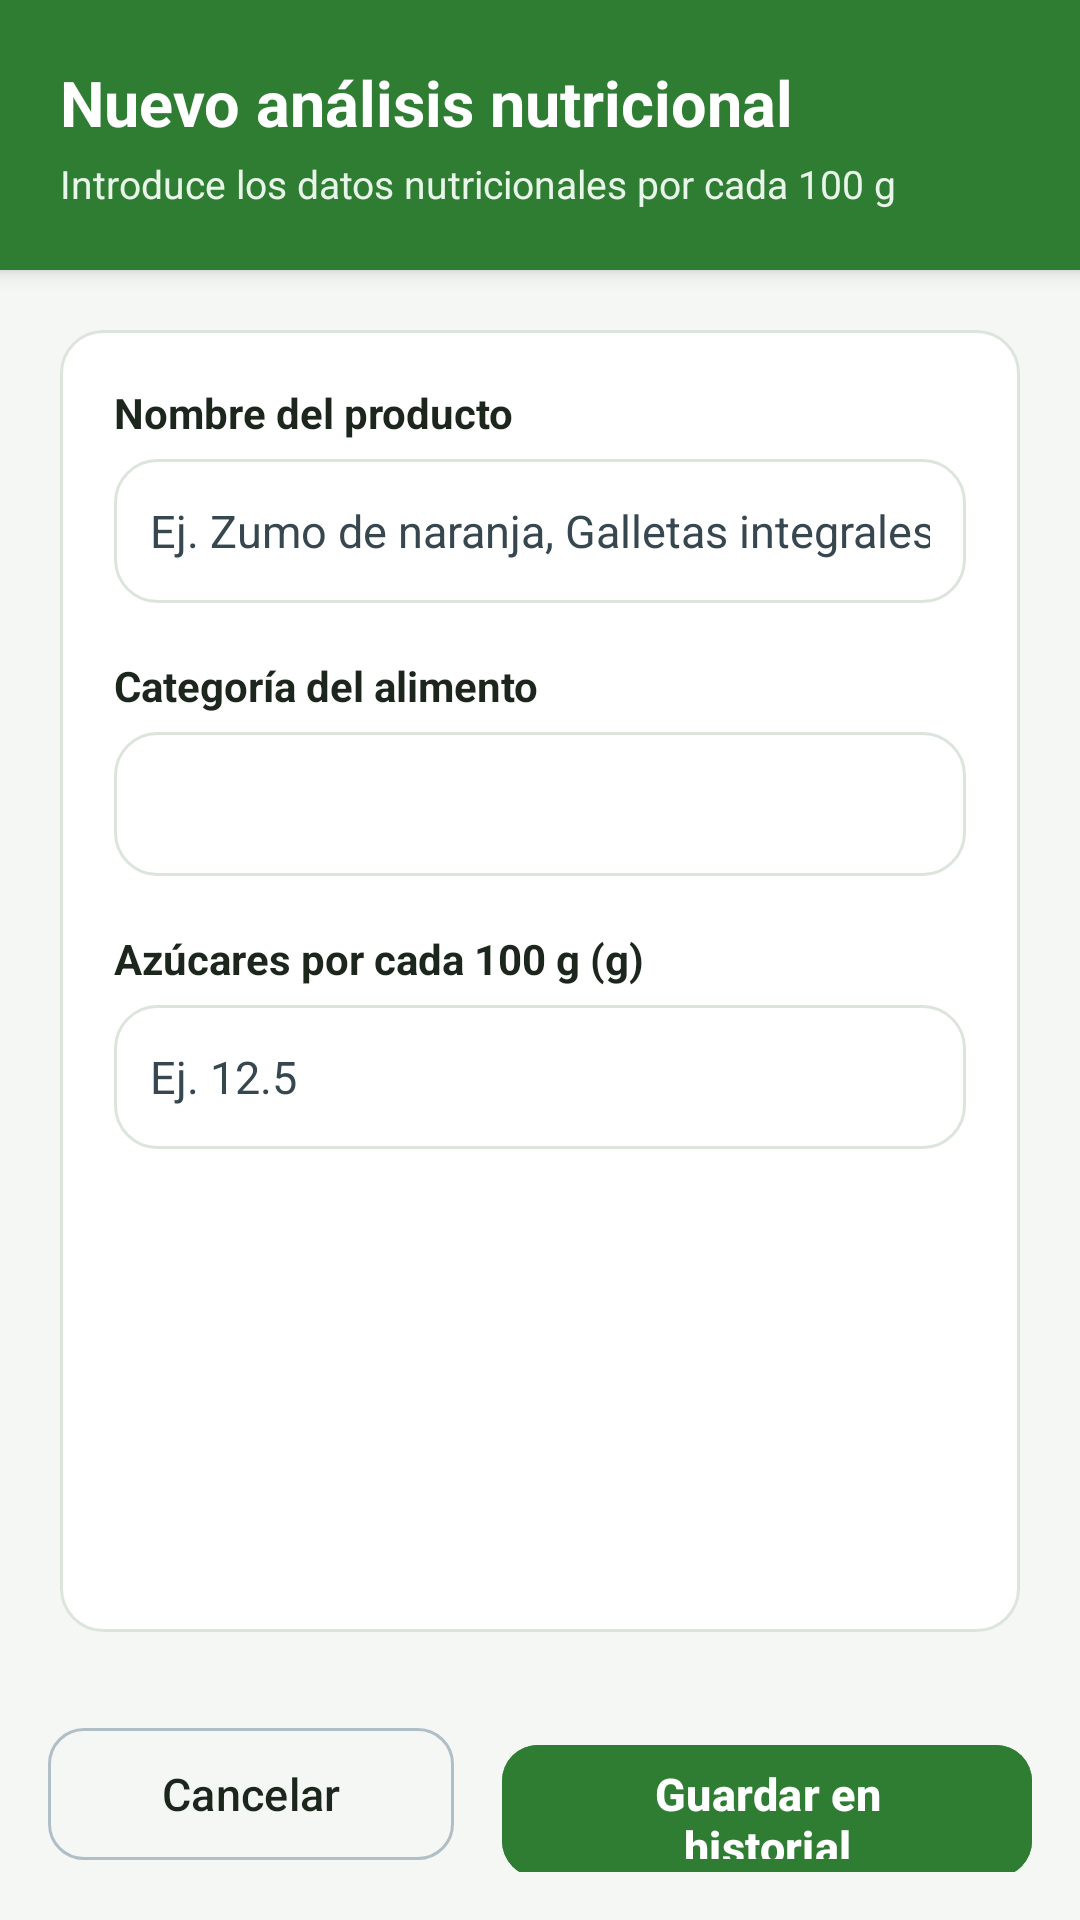

Here is an Android app screen rendered from its layout file. Give the layout XML and the strings, colors and styles it references.
<!-- AndroidManifest.xml: application theme Theme.Scan2Bite -->
<!-- res/layout/activity_nuevo_escaneo.xml -->
<?xml version="1.0" encoding="utf-8"?>
<LinearLayout xmlns:android="http://schemas.android.com/apk/res/android"
    xmlns:app="http://schemas.android.com/apk/res-auto"
    xmlns:tools="http://schemas.android.com/tools"
    android:id="@+id/mainNuevoEscaneo"
    android:layout_width="match_parent"
    android:layout_height="match_parent"
    android:background="@color/fondo_pantalla"
    android:orientation="vertical"
    tools:context=".NuevoEscaneoActivity">

    
    <LinearLayout
        android:id="@+id/layoutCabeceraNuevoEscaneo"
        android:layout_width="match_parent"
        android:layout_height="wrap_content"
        android:background="@color/verde_esmeralda"
        android:elevation="4dp"
        android:orientation="vertical"
        android:paddingStart="20dp"
        android:paddingTop="20dp"
        android:paddingEnd="20dp"
        android:paddingBottom="20dp">

        <TextView
            android:id="@+id/tvTituloNuevoEscaneo"
            android:layout_width="wrap_content"
            android:layout_height="wrap_content"
            android:text="@string/titulo_nuevo_escaneo"
            android:textColor="@color/white"
            android:textSize="21sp"
            android:textStyle="bold" />

        <TextView
            android:id="@+id/tvSubtituloNuevoEscaneo"
            android:layout_width="wrap_content"
            android:layout_height="wrap_content"
            android:layout_marginTop="4dp"
            android:text="@string/subtitulo_nuevo_escaneo"
            android:textColor="@color/verde_claro_fondo"
            android:textSize="13sp" />
    </LinearLayout>

    
    <ScrollView
        android:layout_width="match_parent"
        android:layout_height="0dp"
        android:layout_weight="1"
        android:clipToPadding="false"
        android:fillViewport="true"
        android:padding="20dp">

        <LinearLayout
            android:layout_width="match_parent"
            android:layout_height="wrap_content"
            android:background="@drawable/bg_tarjeta_producto"
            android:orientation="vertical"
            android:padding="18dp">

                
                <TextView
                    android:layout_width="wrap_content"
                    android:layout_height="wrap_content"
                    android:text="@string/label_nombre_producto"
                    android:textColor="@color/texto_principal"
                    android:textSize="14sp"
                    android:textStyle="bold" />

                <EditText
                    android:id="@+id/etNombreProducto"
                    android:layout_width="match_parent"
                    android:layout_height="48dp"
                    android:layout_marginTop="6dp"
                    android:background="@drawable/bg_tarjeta_producto"
                    android:hint="@string/hint_nombre_producto"
                    android:importantForAutofill="no"
                    android:inputType="textCapSentences"
                    android:maxLines="1"
                    android:paddingStart="12dp"
                    android:paddingEnd="12dp"
                    android:textColor="@color/texto_principal"
                    android:textColorHint="@color/texto_secundario"
                    android:textSize="15sp" />

                
                <TextView
                    android:layout_width="wrap_content"
                    android:layout_height="wrap_content"
                    android:layout_marginTop="18dp"
                    android:text="@string/label_categoria"
                    android:textColor="@color/texto_principal"
                    android:textSize="14sp"
                    android:textStyle="bold" />

                <Spinner
                    android:id="@+id/spCategoria"
                    android:layout_width="match_parent"
                    android:layout_height="48dp"
                    android:layout_marginTop="6dp"
                    android:background="@drawable/bg_tarjeta_producto"
                    android:paddingStart="4dp"
                    android:paddingEnd="8dp"
                    android:popupBackground="@drawable/bg_tarjeta_producto" />

                
                <TextView
                    android:layout_width="wrap_content"
                    android:layout_height="wrap_content"
                    android:layout_marginTop="18dp"
                    android:text="@string/label_azucares"
                    android:textColor="@color/texto_principal"
                    android:textSize="14sp"
                    android:textStyle="bold" />

                <EditText
                    android:id="@+id/etAzucares"
                    android:layout_width="match_parent"
                    android:layout_height="48dp"
                    android:layout_marginTop="6dp"
                    android:background="@drawable/bg_tarjeta_producto"
                    android:hint="@string/hint_azucares"
                    android:importantForAutofill="no"
                    android:inputType="numberDecimal"
                    android:maxLines="1"
                    android:paddingStart="12dp"
                    android:paddingEnd="12dp"
                    android:textColor="@color/texto_principal"
                    android:textColorHint="@color/texto_secundario"
                    android:textSize="15sp" />

        </LinearLayout>
    </ScrollView>

    
    <LinearLayout
        android:layout_width="match_parent"
        android:layout_height="wrap_content"
        android:orientation="horizontal"
        android:paddingStart="16dp"
        android:paddingTop="8dp"
        android:paddingEnd="16dp"
        android:paddingBottom="16dp">

        <com.google.android.material.button.MaterialButton
            android:id="@+id/btnCancelar"
            style="@style/Widget.Material3.Button.OutlinedButton"
            android:layout_width="0dp"
            android:layout_height="52dp"
            android:layout_marginEnd="8dp"
            android:layout_weight="1"
            android:text="@string/btn_cancelar"
            android:textAllCaps="false"
            android:textColor="@color/texto_principal"
            android:textSize="15sp"
            app:cornerRadius="12dp"
            app:strokeColor="@color/btn_cancelar_borde" />

        <com.google.android.material.button.MaterialButton
            android:id="@+id/btnGuardar"
            android:layout_width="0dp"
            android:layout_height="52dp"
            android:layout_marginStart="8dp"
            android:layout_weight="1.3"
            android:backgroundTint="@color/verde_esmeralda"
            android:text="@string/btn_guardar_historial"
            android:textAllCaps="false"
            android:textColor="@color/white"
            android:textSize="15sp"
            android:textStyle="bold"
            app:cornerRadius="12dp" />
    </LinearLayout>

</LinearLayout>
<!-- resources referenced by this layout -->
<resources>
  <color name="btn_cancelar_borde">#B0BEC5</color>
  <color name="fondo_pantalla">#F5F7F5</color>
  <color name="texto_principal">#1C261D</color>
  <color name="texto_secundario">#37474F</color>
  <color name="verde_claro_fondo">#E8F5E9</color>
  <color name="verde_esmeralda">#2E7D32</color>
  <color name="white">#FFFFFFFF</color>
  <!-- drawable bg_tarjeta_producto (drawable) -->
  <?xml version="1.0" encoding="utf-8"?>
  <shape xmlns:android="http://schemas.android.com/apk/res/android"
      android:shape="rectangle">
      <solid android:color="@color/white" />
      <corners android:radius="14dp" />
      <stroke
          android:width="1dp"
          android:color="@color/borde_tarjeta" />
  </shape>
  <string name="btn_cancelar">Cancelar</string>
  <string name="btn_guardar_historial">Guardar en historial</string>
  <string name="hint_azucares">Ej. 12.5</string>
  <string name="hint_nombre_producto">Ej. Zumo de naranja, Galletas integrales…</string>
  <string name="label_azucares">Azúcares por cada 100 g (g)</string>
  <string name="label_categoria">Categoría del alimento</string>
  <string name="label_nombre_producto">Nombre del producto</string>
  <string name="subtitulo_nuevo_escaneo">Introduce los datos nutricionales por cada 100 g</string>
  <string name="titulo_nuevo_escaneo">Nuevo análisis nutricional</string>
  <style name="Theme.Scan2Bite" parent="Base.Theme.Scan2Bite" />
  <color name="borde_tarjeta">#DCE5DC</color>
  <style name="Base.Theme.Scan2Bite" parent="Theme.Material3.DayNight.NoActionBar">
          <item name="colorPrimary">@color/verde_esmeralda</item>
          <item name="colorPrimaryDark">@color/verde_oscuro</item>
          <item name="colorOnPrimary">@color/white</item>
          <item name="android:windowBackground">@color/fondo_pantalla</item>
      </style>
  <color name="verde_oscuro">#1B5E20</color>
</resources>
